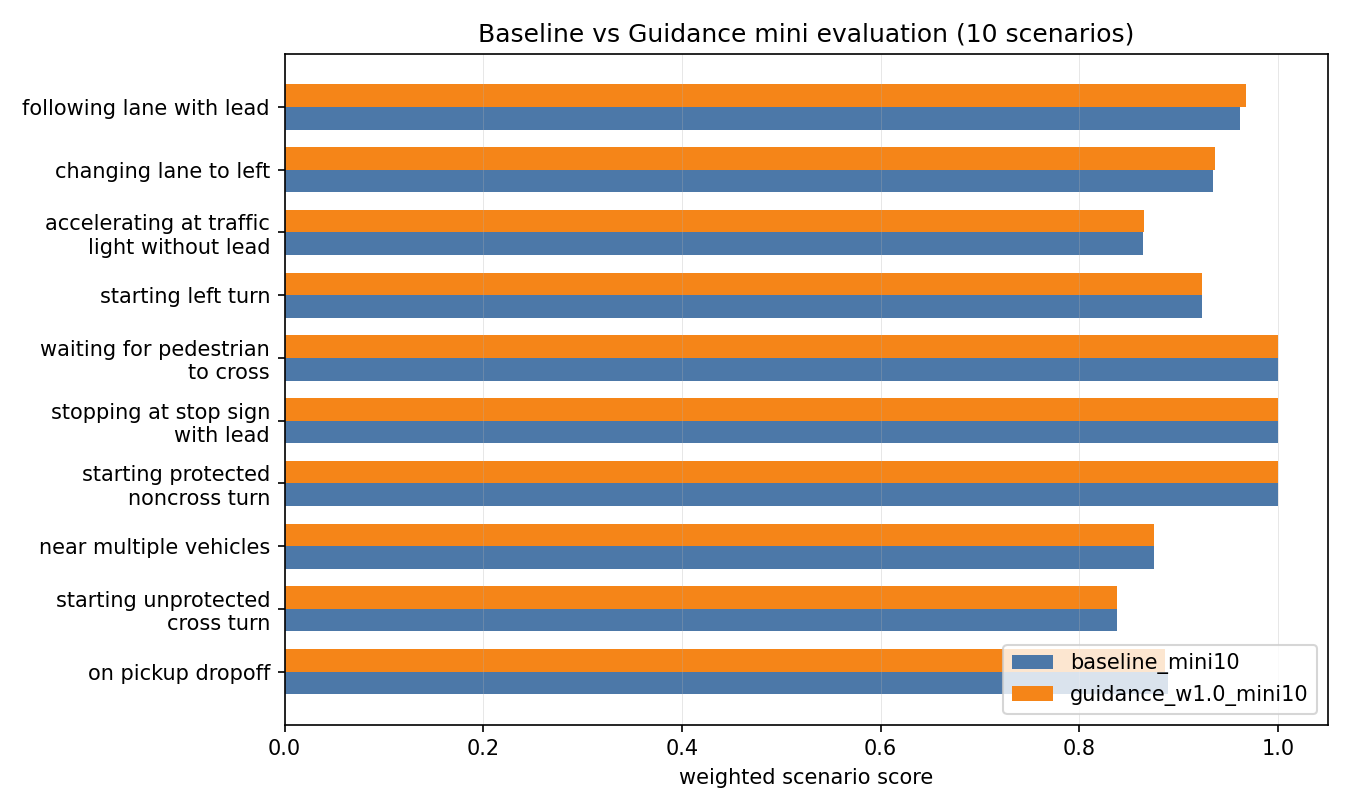

The data file committed next to this chart (first rows):
scenario, scenario_type, baseline_score, candidate_score, score_delta, limits
d0b68e15688c58ad, on_pickup_dropoff, 0.8892, 0.8867, -0.00256, ego_progress_along_expert_route=0.9725; …
6e256d585b245983, starting_unprotected_cross_turn, 0.8386, 0.8379, -0.0006446, speed_limit_compliance=0.3517
1f151e15c9cf5c81, near_multiple_vehicles, 0.875, 0.875, 0.0, ego_is_comfortable=0.0000
aa8237ebd54f5a0b, starting_protected_noncross_turn, 1.0, 1.0, 0.0, none below 0.999
6bd0988fce0f548b, stopping_at_stop_sign_with_lead, 1.0, 1.0, 0.0, none below 0.999
e4eb6ff392715216, waiting_for_pedestrian_to_cross, 1.0, 1.0, 0.0, none below 0.999
a3a4c3242d345082, starting_left_turn, 0.9237, 0.9238, 7.471616509990842e-05, ego_progress_along_expert_route=0.7932; …
99ca544752f255ad, accelerating_at_traffic_light_without_le…, 0.8643, 0.8652, 0.0008586, ego_is_comfortable=0.0000; ego_progress_…
b2a5c363d1dd5abe, changing_lane_to_left, 0.9346, 0.9364, 0.001817, speed_limit_compliance=0.7456
485e78d3d4035b52, following_lane_with_lead, 0.9619, 0.9684, 0.006565, ego_progress_along_expert_route=0.8990
